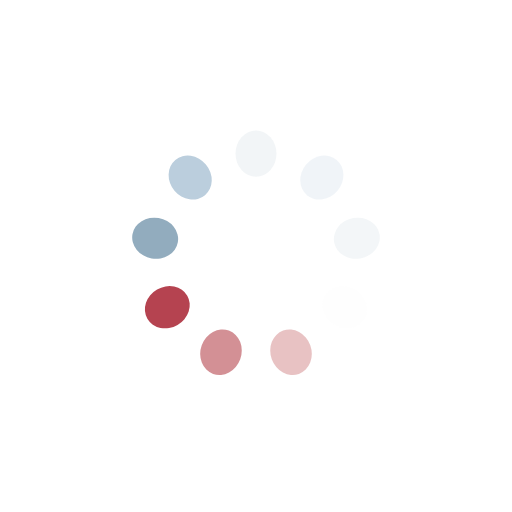
t = 0.00 s
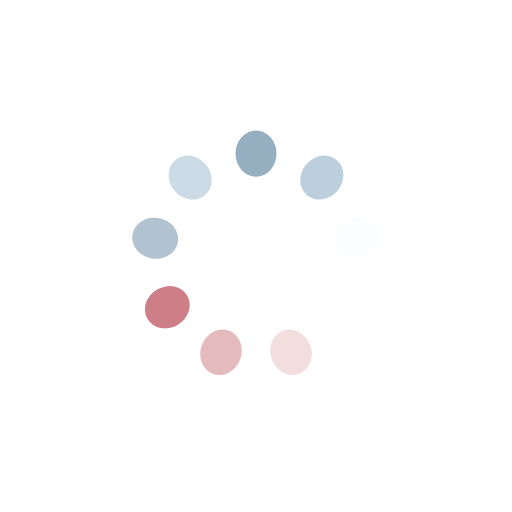
t = 0.51 s
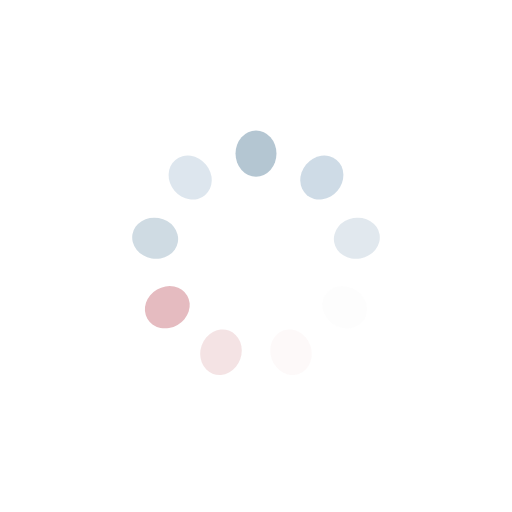
t = 1.02 s
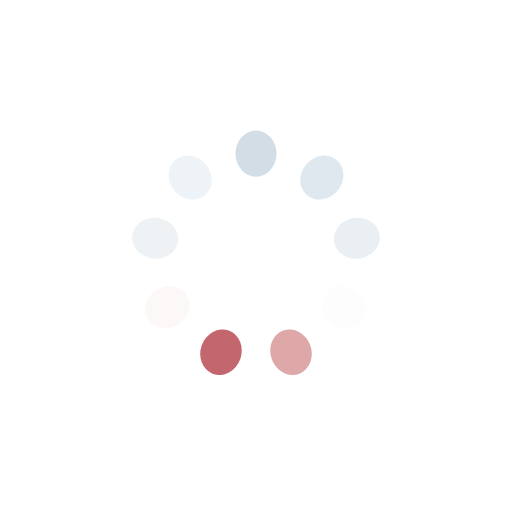
t = 1.53 s

The animated SVG that drew these frames (rendered in a browser with its animation timeline set to each time). Animation: 9 SMIL elements (animate=9); one cycle of 2.04 s, repeats indefinitely.

<?xml version="1.0" encoding="utf-8"?>
<svg xmlns="http://www.w3.org/2000/svg" xmlns:xlink="http://www.w3.org/1999/xlink" style="margin: auto; background: rgba(0, 0, 0, 0) none repeat scroll 0% 0%; display: block; --darkreader-inline-bgcolor:#181a1b; --darkreader-inline-bgimage:none; shape-rendering: auto;" width="354px" height="354px" viewBox="0 0 100 100" preserveAspectRatio="xMidYMid" data-darkreader-inline-bgcolor="" data-darkreader-inline-bgimage="">
<g transform="rotate(0 50 50)">
  <rect x="46" y="25.5" rx="4" ry="4.5" width="8" height="9" fill="#85a2b6" style="--darkreader-inline-fill:#97b0c1;" data-darkreader-inline-fill="">
    <animate attributeName="opacity" values="1;0" keyTimes="0;1" dur="2.0408163265306123s" begin="-1.8140589569160996s" repeatCount="indefinite"></animate>
  </rect>
</g><g transform="rotate(40 50 50)">
  <rect x="46" y="25.5" rx="4" ry="4.5" width="8" height="9" fill="#bbcedd" style="--darkreader-inline-fill:#bbcfdd;" data-darkreader-inline-fill="">
    <animate attributeName="opacity" values="1;0" keyTimes="0;1" dur="2.0408163265306123s" begin="-1.5873015873015872s" repeatCount="indefinite"></animate>
  </rect>
</g><g transform="rotate(80 50 50)">
  <rect x="46" y="25.5" rx="4" ry="4.5" width="8" height="9" fill="#dce4eb" style="--darkreader-inline-fill:#dce4eb;" data-darkreader-inline-fill="">
    <animate attributeName="opacity" values="1;0" keyTimes="0;1" dur="2.0408163265306123s" begin="-1.3605442176870748s" repeatCount="indefinite"></animate>
  </rect>
</g><g transform="rotate(120 50 50)">
  <rect x="46" y="25.5" rx="4" ry="4.5" width="8" height="9" fill="#fdfdfd" style="--darkreader-inline-fill:#fdfdfd;" data-darkreader-inline-fill="">
    <animate attributeName="opacity" values="1;0" keyTimes="0;1" dur="2.0408163265306123s" begin="-1.1337868480725624s" repeatCount="indefinite"></animate>
  </rect>
</g><g transform="rotate(160 50 50)">
  <rect x="46" y="25.5" rx="4" ry="4.5" width="8" height="9" fill="#d69293" style="--darkreader-inline-fill:#d69293;" data-darkreader-inline-fill="">
    <animate attributeName="opacity" values="1;0" keyTimes="0;1" dur="2.0408163265306123s" begin="-0.9070294784580498s" repeatCount="indefinite"></animate>
  </rect>
</g><g transform="rotate(200 50 50)">
  <rect x="46" y="25.5" rx="4" ry="4.5" width="8" height="9" fill="#be5960" style="--darkreader-inline-fill:#ce8186;" data-darkreader-inline-fill="">
    <animate attributeName="opacity" values="1;0" keyTimes="0;1" dur="2.0408163265306123s" begin="-0.6802721088435374s" repeatCount="indefinite"></animate>
  </rect>
</g><g transform="rotate(240 50 50)">
  <rect x="46" y="25.5" rx="4" ry="4.5" width="8" height="9" fill="#a00d1e" style="--darkreader-inline-fill:#f47583;" data-darkreader-inline-fill="">
    <animate attributeName="opacity" values="1;0" keyTimes="0;1" dur="2.0408163265306123s" begin="-0.4535147392290249s" repeatCount="indefinite"></animate>
  </rect>
</g><g transform="rotate(280 50 50)">
  <rect x="46" y="25.5" rx="4" ry="4.5" width="8" height="9" fill="#85a2b6" style="--darkreader-inline-fill:#97b0c1;" data-darkreader-inline-fill="">
    <animate attributeName="opacity" values="1;0" keyTimes="0;1" dur="2.0408163265306123s" begin="-0.22675736961451246s" repeatCount="indefinite"></animate>
  </rect>
</g><g transform="rotate(320 50 50)">
  <rect x="46" y="25.5" rx="4" ry="4.5" width="8" height="9" fill="#bbcedd" style="--darkreader-inline-fill:#bbcfdd;" data-darkreader-inline-fill="">
    <animate attributeName="opacity" values="1;0" keyTimes="0;1" dur="2.0408163265306123s" begin="0s" repeatCount="indefinite"></animate>
  </rect>
</g>
<!-- [ldio] generated by https://loading.io/ --></svg>
